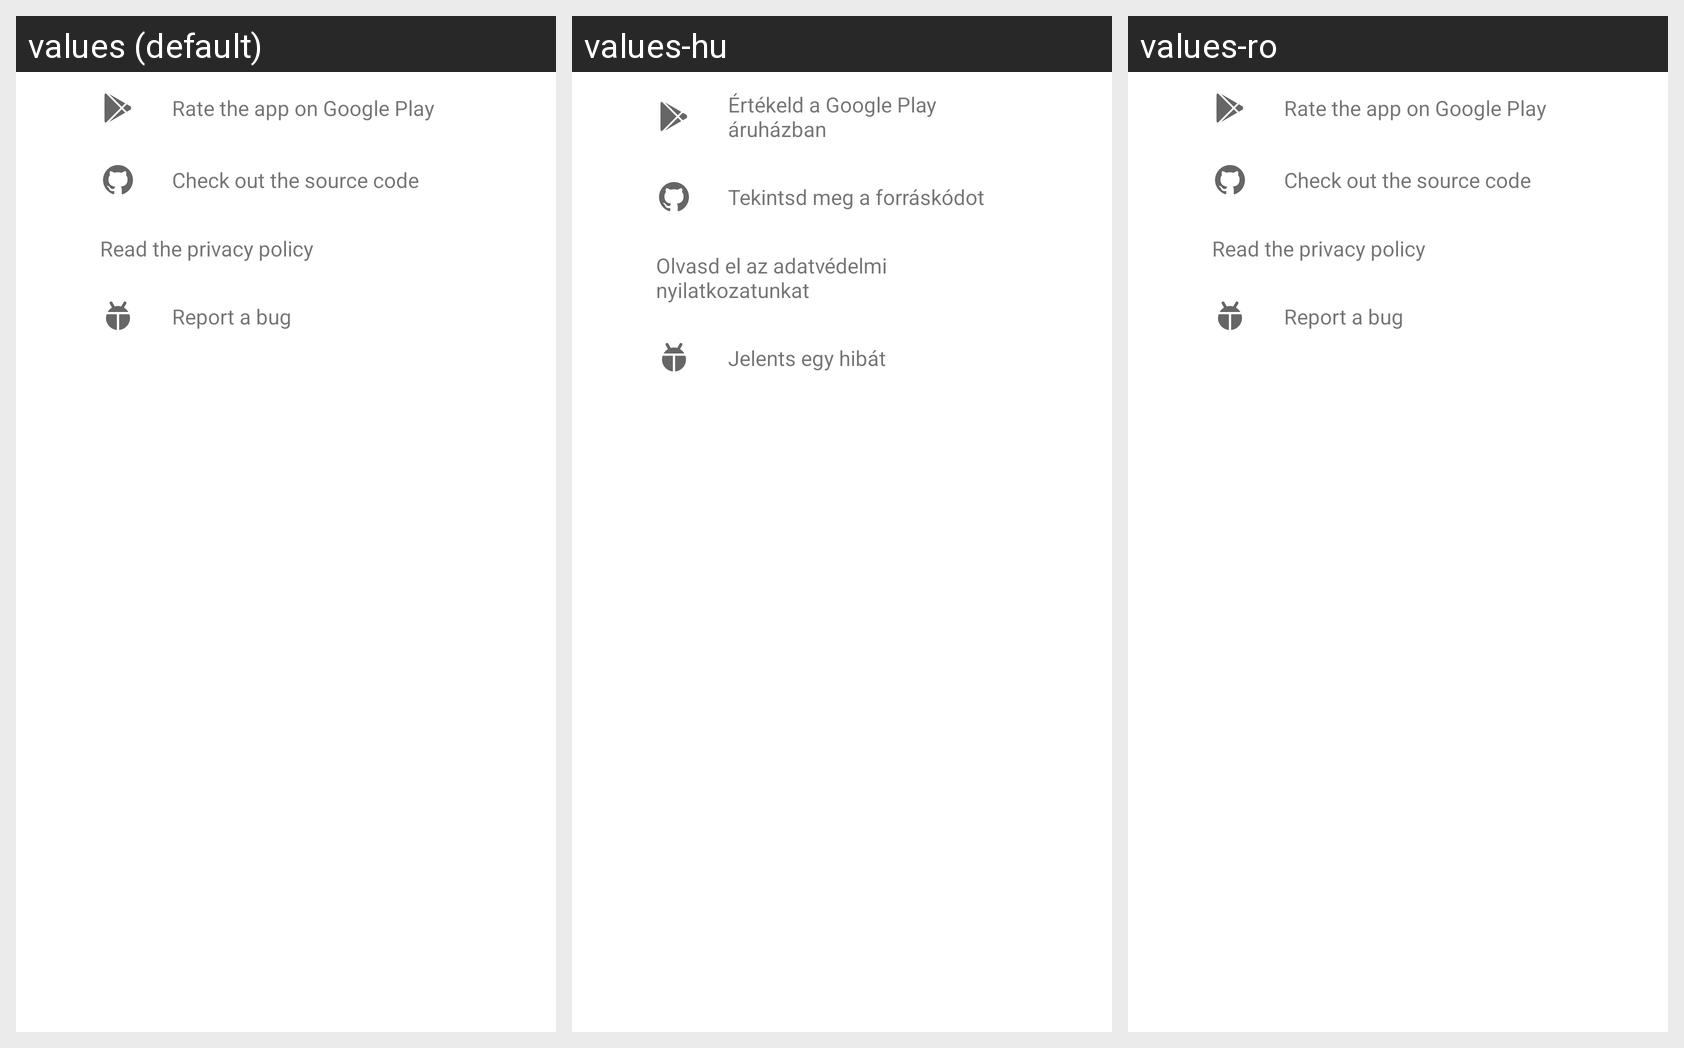

The same Android screen rendered under several of its app's locales, left to right. List the strings drawn on it with the default value and each locale's translation.
Android screen res/layout/layout_about_links_application.xml rendered under 3 locales, left to right: values (default), values-hu, values-ro. Device: Nexus 5 (rendered at 1080×1920; each locale shown at half size, 540×960, under a caption strip naming it); theme Theme.MaterialComponents.DayNight.NoActionBar.
Strings drawn on this screen, with the default value and each locale's value (text and hints the layout hard-codes, and strings that could not be matched under every locale, appear in the picture but are not listed):

about_button_google_play
  values: Rate the app on Google Play
  values-hu: Értékeld a Google Play áruházban
  values-ro: Rate the app on Google Play

about_button_github
  values: Check out the source code
  values-hu: Tekintsd meg a forráskódot
  values-ro: Check out the source code

about_button_privacy_policy
  values: Read the privacy policy
  values-hu: Olvasd el az adatvédelmi nyilatkozatunkat
  values-ro: Read the privacy policy

about_button_bug_report
  values: Report a bug
  values-hu: Jelents egy hibát
  values-ro: Report a bug
